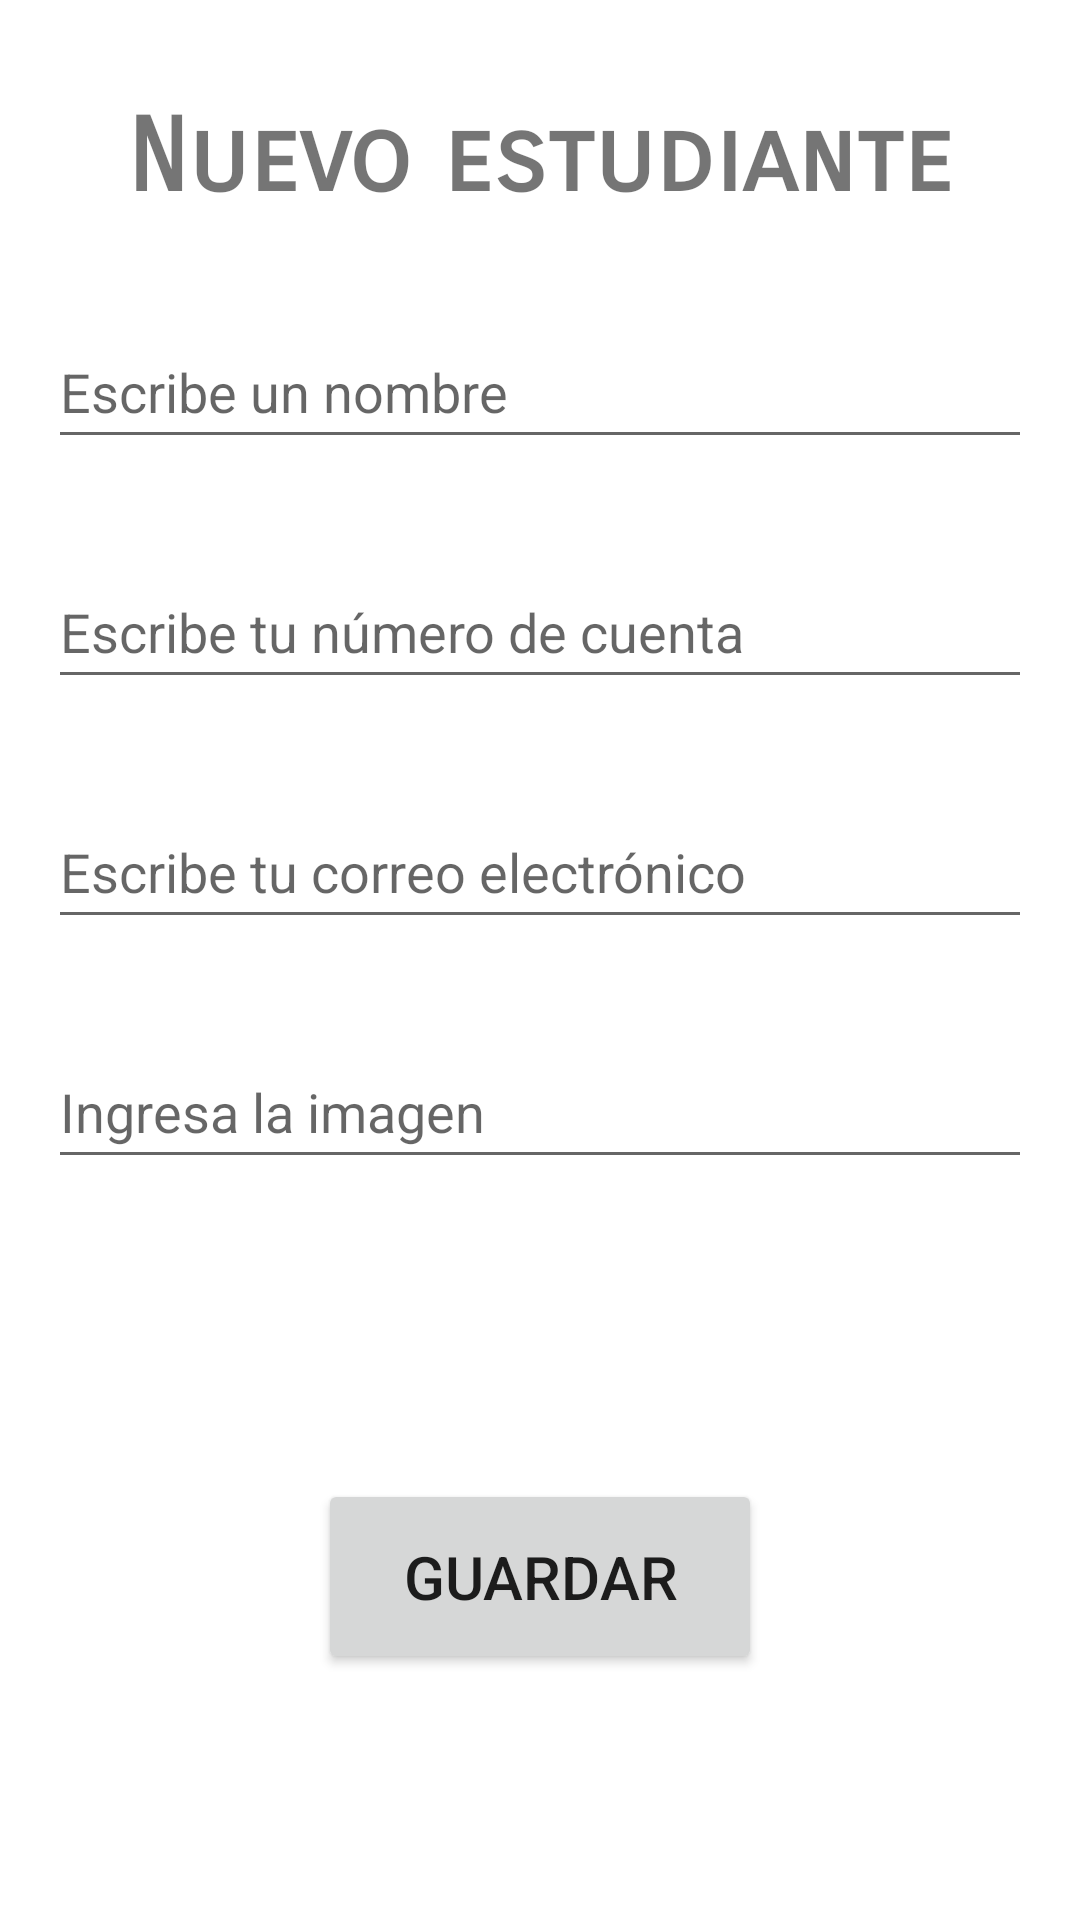

Here is an Android app screen rendered from its layout file. Give the layout XML and the strings, colors and styles it references.
<!-- AndroidManifest.xml: application theme Theme.ExamListaAlumnos -->
<!-- res/layout/activity_main_nuevo.xml -->
<?xml version="1.0" encoding="utf-8"?>
<androidx.constraintlayout.widget.ConstraintLayout xmlns:android="http://schemas.android.com/apk/res/android"
    xmlns:app="http://schemas.android.com/apk/res-auto"
    xmlns:tools="http://schemas.android.com/tools"
    android:layout_width="match_parent"
    android:layout_height="match_parent"
    tools:context=".MainActivityNuevo">

    <TextView
        android:id="@+id/txtDato"
        android:layout_width="wrap_content"
        android:layout_height="wrap_content"
        android:layout_marginTop="32dp"
        android:fontFamily="sans-serif-smallcaps"
        android:text="Nuevo estudiante"
        android:textAlignment="center"
        android:textSize="34sp"
        android:textStyle="bold"
        app:layout_constraintEnd_toEndOf="parent"
        app:layout_constraintStart_toStartOf="parent"
        app:layout_constraintTop_toTopOf="parent" />

    <EditText
        android:id="@+id/txtNombre"
        android:layout_width="0dp"
        android:layout_height="wrap_content"
        android:layout_marginStart="16dp"
        android:layout_marginTop="32dp"
        android:layout_marginEnd="16dp"
        android:ems="10"
        android:hint="Escribe un nombre"
        android:inputType="textPersonName"
        android:minHeight="48dp"
        app:layout_constraintEnd_toEndOf="parent"
        app:layout_constraintStart_toStartOf="parent"
        app:layout_constraintTop_toBottomOf="@+id/txtDato" />

    <EditText
        android:id="@+id/txtNoCuenta"
        android:layout_width="0dp"
        android:layout_height="wrap_content"
        android:layout_marginStart="16dp"
        android:layout_marginTop="32dp"
        android:layout_marginEnd="16dp"
        android:ems="10"
        android:hint="Escribe tu número de cuenta"
        android:inputType="textPersonName"
        android:minHeight="48dp"
        app:layout_constraintEnd_toEndOf="parent"
        app:layout_constraintStart_toStartOf="parent"
        app:layout_constraintTop_toBottomOf="@+id/txtNombre" />

    <EditText
        android:id="@+id/txtCorreo"
        android:layout_width="0dp"
        android:layout_height="wrap_content"
        android:layout_marginStart="16dp"
        android:layout_marginTop="32dp"
        android:layout_marginEnd="16dp"
        android:ems="10"
        android:hint="Escribe tu correo electrónico"
        android:inputType="textPersonName"
        android:minHeight="48dp"
        app:layout_constraintEnd_toEndOf="parent"
        app:layout_constraintStart_toStartOf="parent"
        app:layout_constraintTop_toBottomOf="@+id/txtNoCuenta" />

    <EditText
        android:id="@+id/txtImagen"
        android:layout_width="0dp"
        android:layout_height="wrap_content"
        android:layout_marginStart="16dp"
        android:layout_marginTop="32dp"
        android:layout_marginEnd="16dp"
        android:ems="10"
        android:hint="Ingresa la imagen"
        android:inputType="textPersonName"
        android:minHeight="48dp"
        app:layout_constraintEnd_toEndOf="parent"
        app:layout_constraintStart_toStartOf="parent"
        app:layout_constraintTop_toBottomOf="@+id/txtCorreo" />

    <Button
        android:id="@+id/buttonAgregar"
        android:layout_width="148dp"
        android:layout_height="65dp"
        android:layout_marginTop="100dp"
        android:text="Guardar"
        android:textSize="20sp"
        app:layout_constraintEnd_toEndOf="parent"
        app:layout_constraintStart_toStartOf="parent"
        app:layout_constraintTop_toBottomOf="@+id/txtImagen" />
</androidx.constraintlayout.widget.ConstraintLayout>
<!-- resources referenced by this layout -->
<resources>
  <style name="Theme.ExamListaAlumnos" parent="Theme.MaterialComponents.DayNight.DarkActionBar">
          
          <item name="colorPrimary">@color/purple_500</item>
          <item name="colorPrimaryVariant">@color/purple_700</item>
          <item name="colorOnPrimary">@color/white</item>
          
          <item name="colorSecondary">@color/teal_200</item>
          <item name="colorSecondaryVariant">@color/teal_700</item>
          <item name="colorOnSecondary">@color/black</item>
          
          <item name="android:statusBarColor" tools:targetApi="l">?attr/colorPrimaryVariant</item>
          
      </style>
  <!-- not gathered from this repository: default colours our renderer supplied (Android Studio template values) -->
  <color name="purple_500">#FF6200EE</color>
  <color name="purple_700">#FF3700B3</color>
  <color name="teal_200">#FF03DAC5</color>
  <color name="teal_700">#FF018786</color>
  <color name="black">#FF000000</color>
  <color name="white">#FFFFFFFF</color>
</resources>
